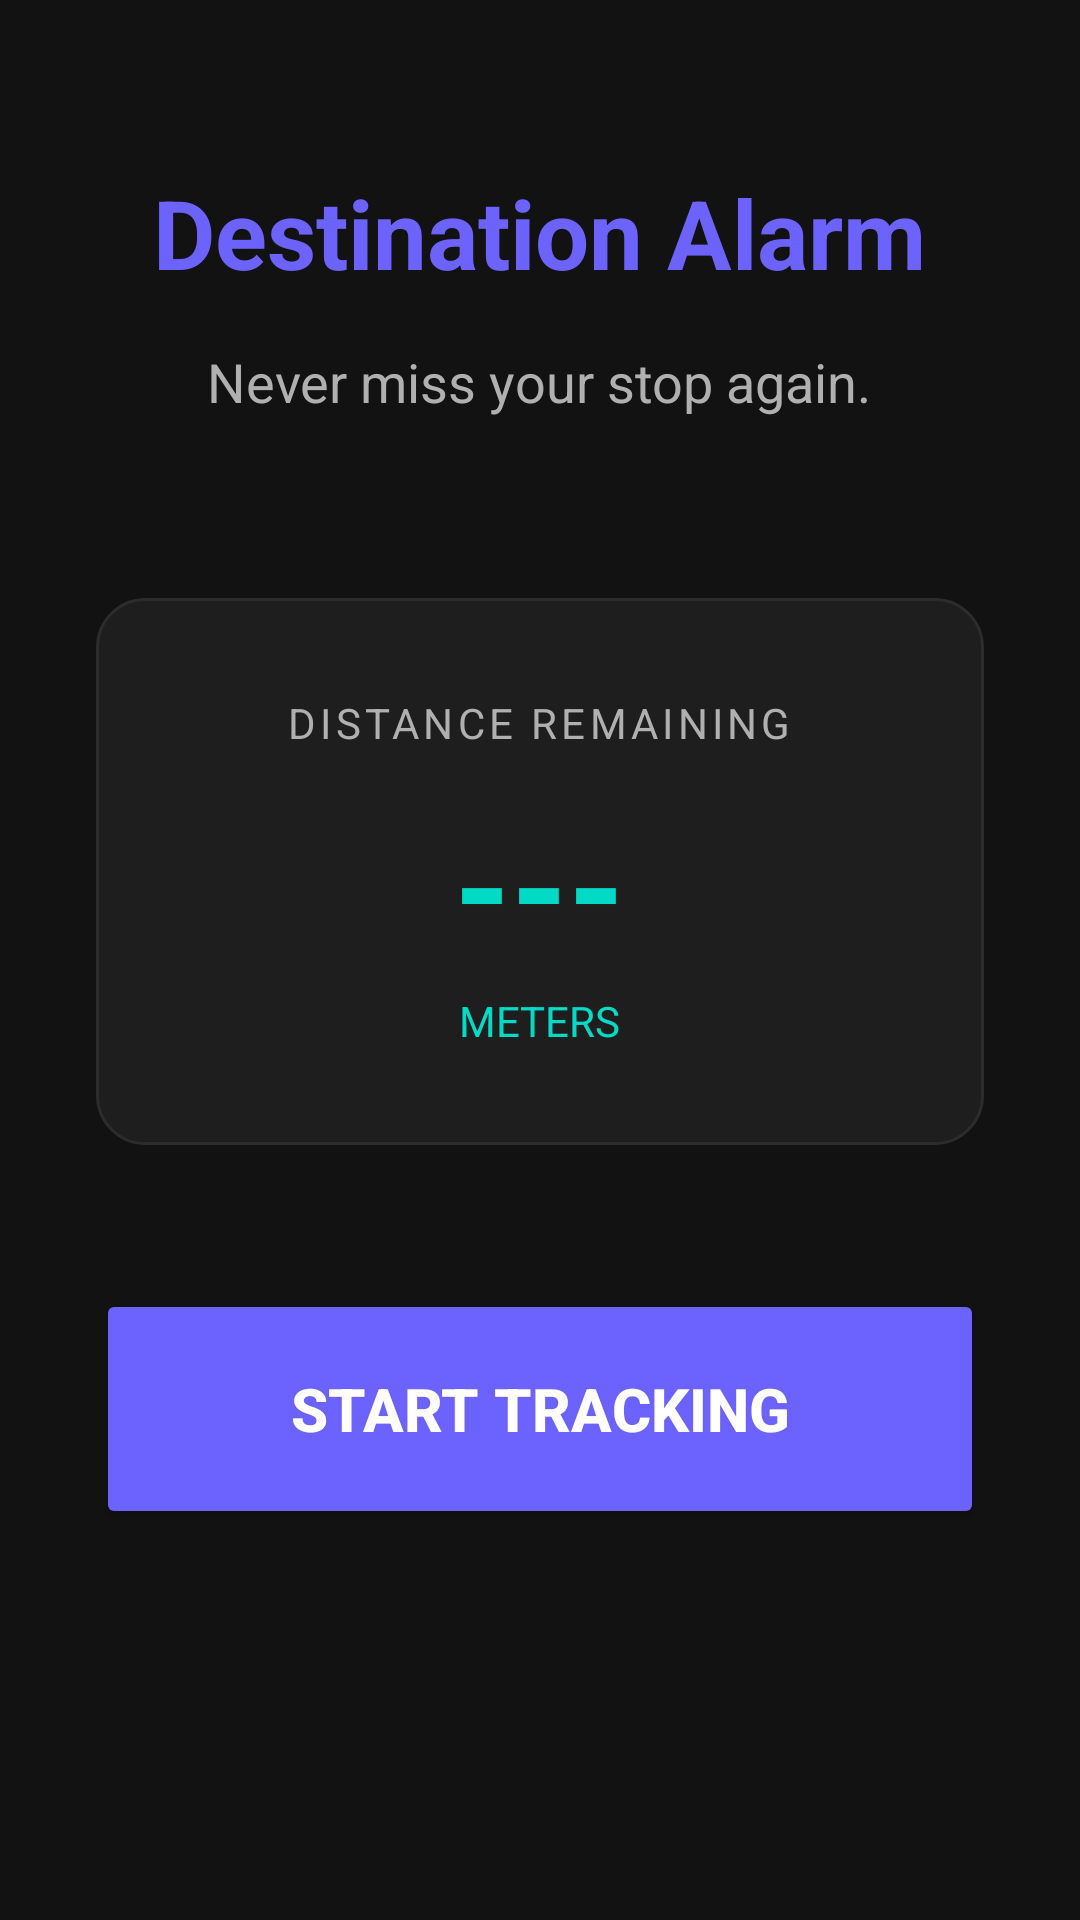

Layout XML and referenced resources for this Android screen:
<!-- AndroidManifest.xml: application theme Theme.InclusiveAssist -->
<!-- res/layout/activity_destination.xml -->
<?xml version="1.0" encoding="utf-8"?>
<LinearLayout xmlns:android="http://schemas.android.com/apk/res/android"
    android:layout_width="match_parent"
    android:layout_height="match_parent"
    android:background="@color/background_dark"
    android:orientation="vertical"
    android:padding="32dp"
    android:gravity="center_horizontal">

    <TextView
        android:id="@+id/tvTitle"
        android:layout_width="wrap_content"
        android:layout_height="wrap_content"
        android:text="Destination Alarm"
        android:textColor="@color/brand_primary"
        android:textSize="32sp"
        android:textStyle="bold"
        android:layout_marginTop="24dp"
        android:layout_marginBottom="16dp" />
    
    <TextView
        android:layout_width="wrap_content"
        android:layout_height="wrap_content"
        android:text="Never miss your stop again."
        android:textColor="@color/text_secondary"
        android:textSize="18sp"
        android:layout_marginBottom="60dp" />

    
    <LinearLayout
        android:layout_width="match_parent"
        android:layout_height="wrap_content"
        android:orientation="vertical"
        android:background="@drawable/bg_card_premium"
        android:padding="32dp"
        android:gravity="center"
        android:layout_marginBottom="48dp">

        <TextView
            android:layout_width="wrap_content"
            android:layout_height="wrap_content"
            android:text="DISTANCE REMAINING"
            android:textColor="@color/text_secondary"
            android:textSize="14sp"
            android:letterSpacing="0.1"
            android:layout_marginBottom="12dp" />

        <TextView
            android:id="@+id/tvStatus"
            android:layout_width="wrap_content"
            android:layout_height="wrap_content"
            android:text="---"
            android:textColor="@color/brand_secondary"
            android:textSize="48sp"
            android:textStyle="bold" />
            
        <TextView
            android:layout_width="wrap_content"
            android:layout_height="wrap_content"
            android:text="METERS"
            android:textColor="@color/brand_secondary"
            android:textSize="14sp"
            android:layout_marginTop="4dp" />
            
    </LinearLayout>

    <Button
        android:id="@+id/btnToggle"
        android:layout_width="match_parent"
        android:layout_height="80dp"
        android:text="START TRACKING"
        android:textSize="20sp"
        android:textStyle="bold"
        android:backgroundTint="@color/brand_primary"
        android:textColor="@color/white"
        android:elevation="6dp" />

</LinearLayout>
<!-- resources referenced by this layout -->
<resources>
  <color name="background_dark">#121212</color>
  <color name="brand_primary">#6C63FF</color>
  <color name="brand_secondary">#03DAC6</color>
  <color name="text_secondary">#B0B0B0</color>
  <color name="white">#FFFFFFFF</color>
  <!-- drawable bg_card_premium (drawable) -->
  <?xml version="1.0" encoding="utf-8"?>
  <shape xmlns:android="http://schemas.android.com/apk/res/android"
      android:shape="rectangle">
      <solid android:color="@color/surface_dark" />
      <corners android:radius="16dp" />
      
      <stroke android:width="1dp" android:color="#2C2C2C" />
  </shape>
  <style name="Theme.InclusiveAssist" parent="Base.Theme.InclusiveAssist" />
  <color name="surface_dark">#1E1E1E</color>
  <style name="Base.Theme.InclusiveAssist" parent="Theme.Material3.DayNight.NoActionBar">
          
          
      </style>
</resources>
